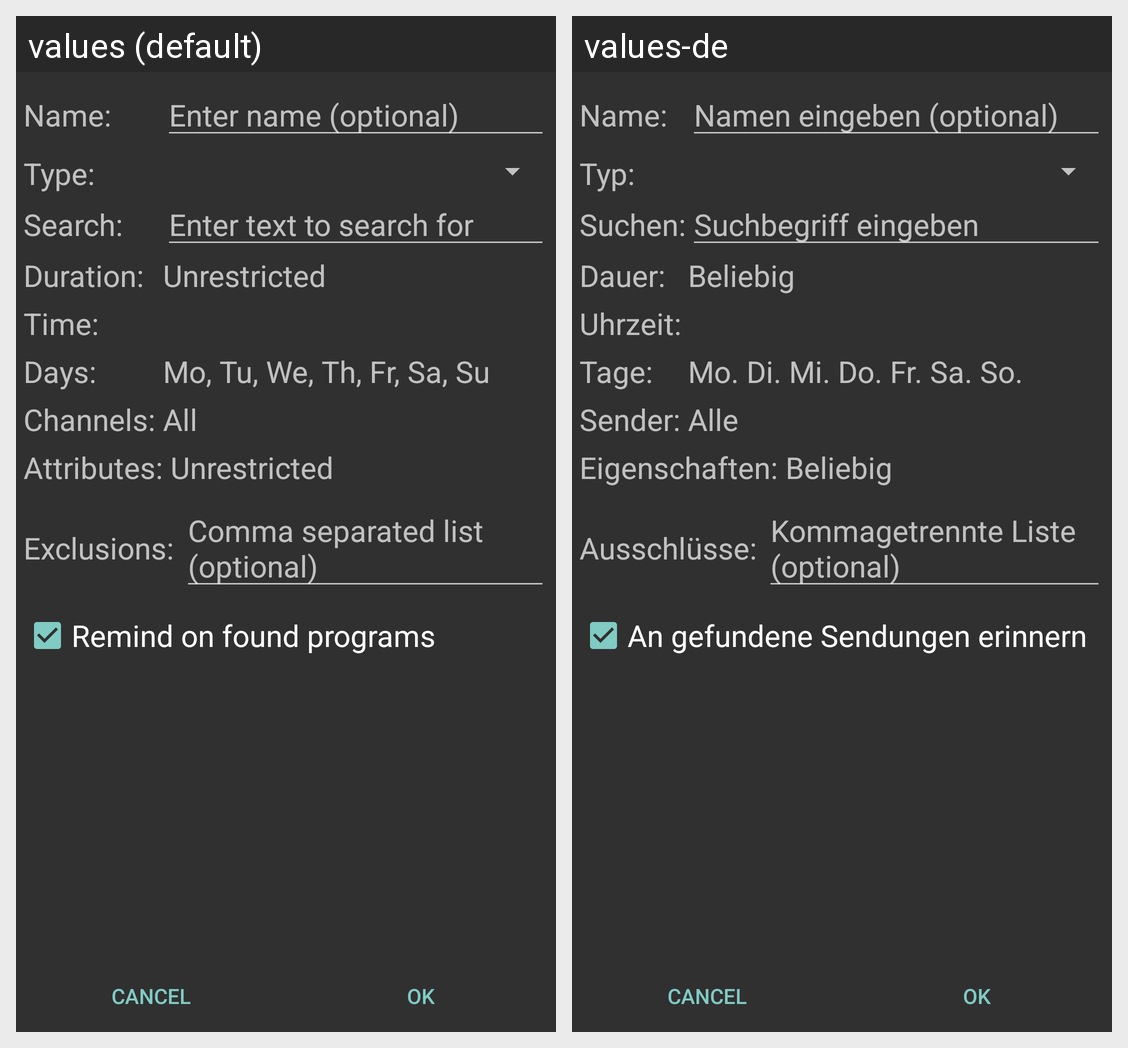

For this localized Android screen grid, give each drawn string resource with its value in every locale shown.
Android screen res/layout/activity_favorite_edit.xml rendered under 2 locales, left to right: values (default), values-de. Device: Nexus 5 (rendered at 1080×1920; each locale shown at half size, 540×960, under a caption strip naming it); theme Theme.App.Dark.
Strings drawn on this screen, with the default value and each locale's value (text and hints the layout hard-codes, and strings that could not be matched under every locale, appear in the picture but are not listed):

favorite_name
  values: Name:
  values-de: Name:

favorite_name_hint
  values: Enter name (optional)
  values-de: Namen eingeben (optional)

activity_edit_favorite_label_text_type
  values: Type:
  values-de: Typ:

favorite_search
  values: Search:
  values-de: Suchen:

favorite_search_hint
  values: Enter text to search for
  values-de: Suchbegriff eingeben

activity_edit_favorite_label_text_duration
  values: Duration:
  values-de: Dauer:

activity_edit_favorite_input_text_duration_unrestricted
  values: Unrestricted
  values-de: Beliebig

favorite_time
  values: Time:
  values-de: Uhrzeit:

favorite_days
  values: Days:
  values-de: Tage:

favorite_days_default
  values: Mo, Tu, We, Th, Fr, Sa, Su
  values-de: Mo. Di. Mi. Do. Fr. Sa. So.

activity_edit_favorite_label_text_channels
  values: Channels:
  values-de: Sender:

activity_edit_favorite_input_text_all_value
  values: All
  values-de: Alle

favorite_attributes
  values: Attributes:
  values-de: Eigenschaften:

favorite_exclusion
  values: Exclusions:
  values-de: Ausschlüsse:

favorite_exclusion_hint
  values: Comma separated list (optional)
  values-de: Kommagetrennte Liste (optional)

favorite_remind
  values: Remind on found programs
  values-de: An gefundene Sendungen erinnern
